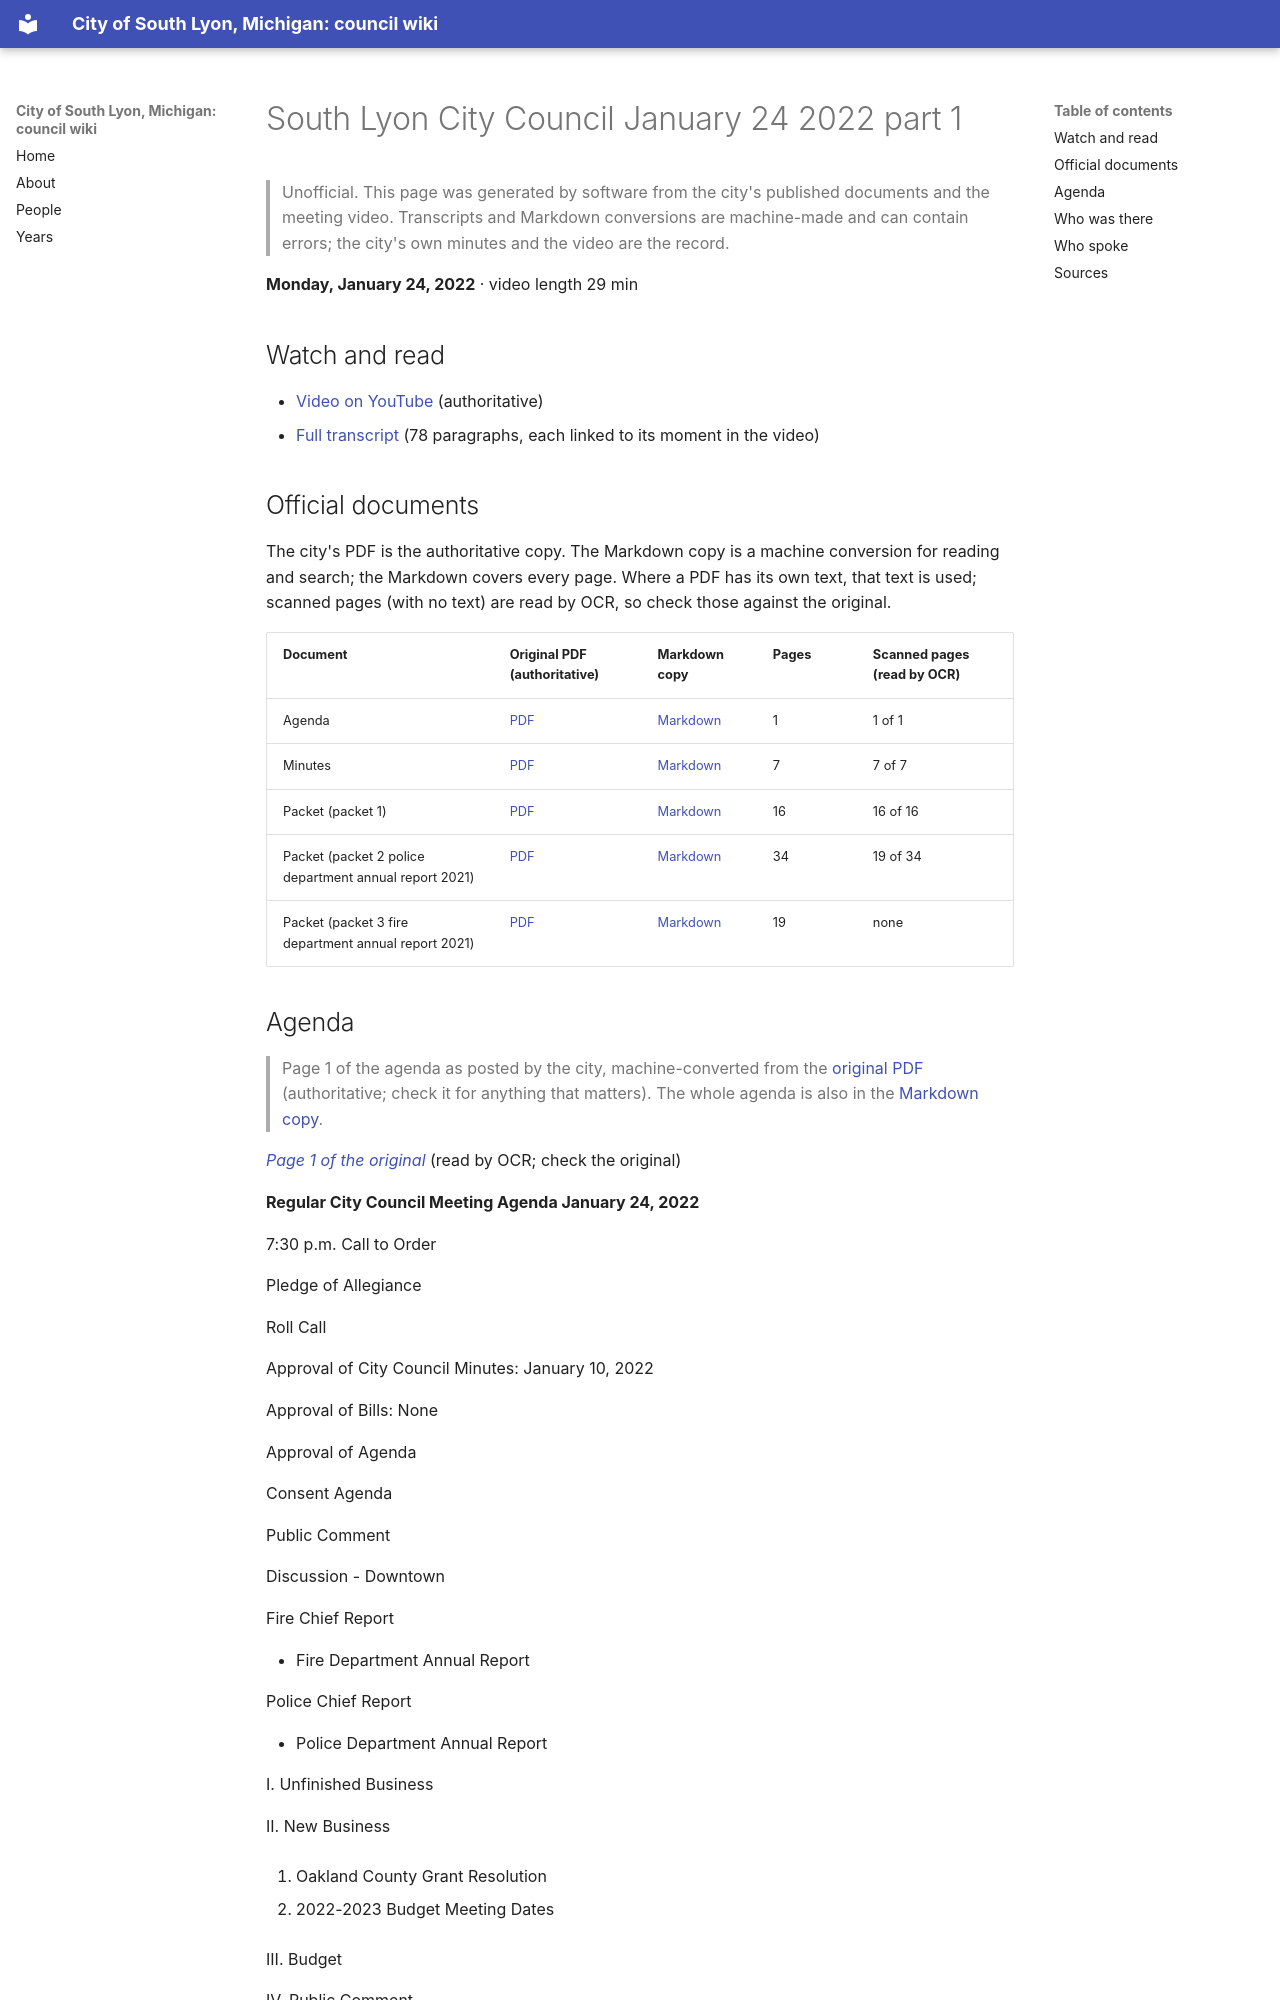

repository: RyanMathewson/city-of-south-lyon-mi-council-wiki · page: meetings/2022/2022-01-24-1/index.html · generator: mkdocs

---
title: "South Lyon City Council January 24 2022 part 1"
meeting_date: "2022-01-24"
video_url: "https://www.youtube.com/watch?v=Q5A6jocdRIU"
source_listing: "https://www.southlyonmi.org/government/city_council/city_council_minutes_and_agendas.php"
---


# South Lyon City Council January 24 2022 part 1

> Unofficial. This page was generated by software from the city's published documents and the meeting video. Transcripts and Markdown conversions are machine-made and can contain errors; the city's own minutes and the video are the record.

**Monday, January 24, 2022** · video length 29 min

## Watch and read

- [Video on YouTube](https://www.youtube.com/watch?v=Q5A6jocdRIU) (authoritative)
- [Full transcript](../../transcripts/2022/2022-01-24-1.md) (78 paragraphs, each linked to its moment in the video)

## Official documents

The city's PDF is the authoritative copy. The Markdown copy is a machine conversion for reading and search; the Markdown covers every page. Where a PDF has its own text, that text is used; scanned pages (with no text) are read by OCR, so check those against the original.

| Document | Original PDF (authoritative) | Markdown copy | Pages | Scanned pages (read by OCR) |
|---|---|---|---|---|
| Agenda | [PDF](https://www.southlyonmi.org/1-24-22%20Council%20Meeting%20Agenda.pdf?t=202201201625580) | [Markdown](../../documents/2022/2022-01-24/agenda.md) | 1 | 1 of 1 |
| Minutes | [PDF](https://www.southlyonmi.org/1-24-22%20CM%20Approved.pdf?t=202202231026560) | [Markdown](../../documents/2022/2022-01-24/minutes.md) | 7 | 7 of 7 |
| Packet (packet 1) | [PDF](https://www.southlyonmi.org/1-24-22%20Council%20Packet%20-%20online%20only.pdf?t=202201201626110) | [Markdown](../../documents/2022/2022-01-24/packet-1.md) | 16 | 16 of 16 |
| Packet (packet 2 police department annual report 2021) | [PDF](https://www.southlyonmi.org/2021%20SOUTH%20LYON%20PD%20ANNUAL%20REPORT.pdf?t=202201251104320) | [Markdown](../../documents/2022/2022-01-24/packet-2-police-department-annual-report-2021.md) | 34 | 19 of 34 |
| Packet (packet 3 fire department annual report 2021) | [PDF](https://www.southlyonmi.org/2021%20Annual%20Report%202.0%20.pdf?t=202201251101420) | [Markdown](../../documents/2022/2022-01-24/packet-3-fire-department-annual-report-2021.md) | 19 | none |
